Dataset: dataset (GitHub, sinchana1408/Tomato_maturity_detection_and_Harvest_RecommendationSystem). Classes: breaker, green, pink, red, turner.

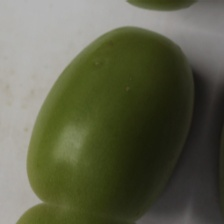
Label: green

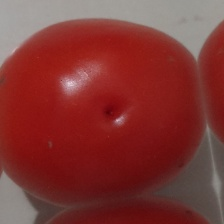
Label: red

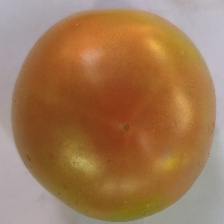
Label: turner

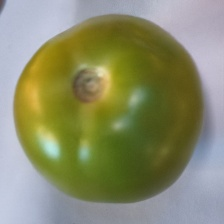
Label: breaker

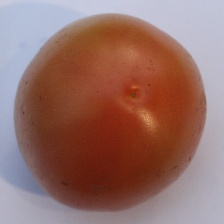
Label: pink

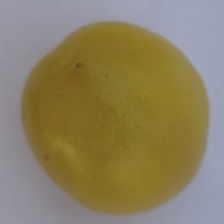
Label: breaker
